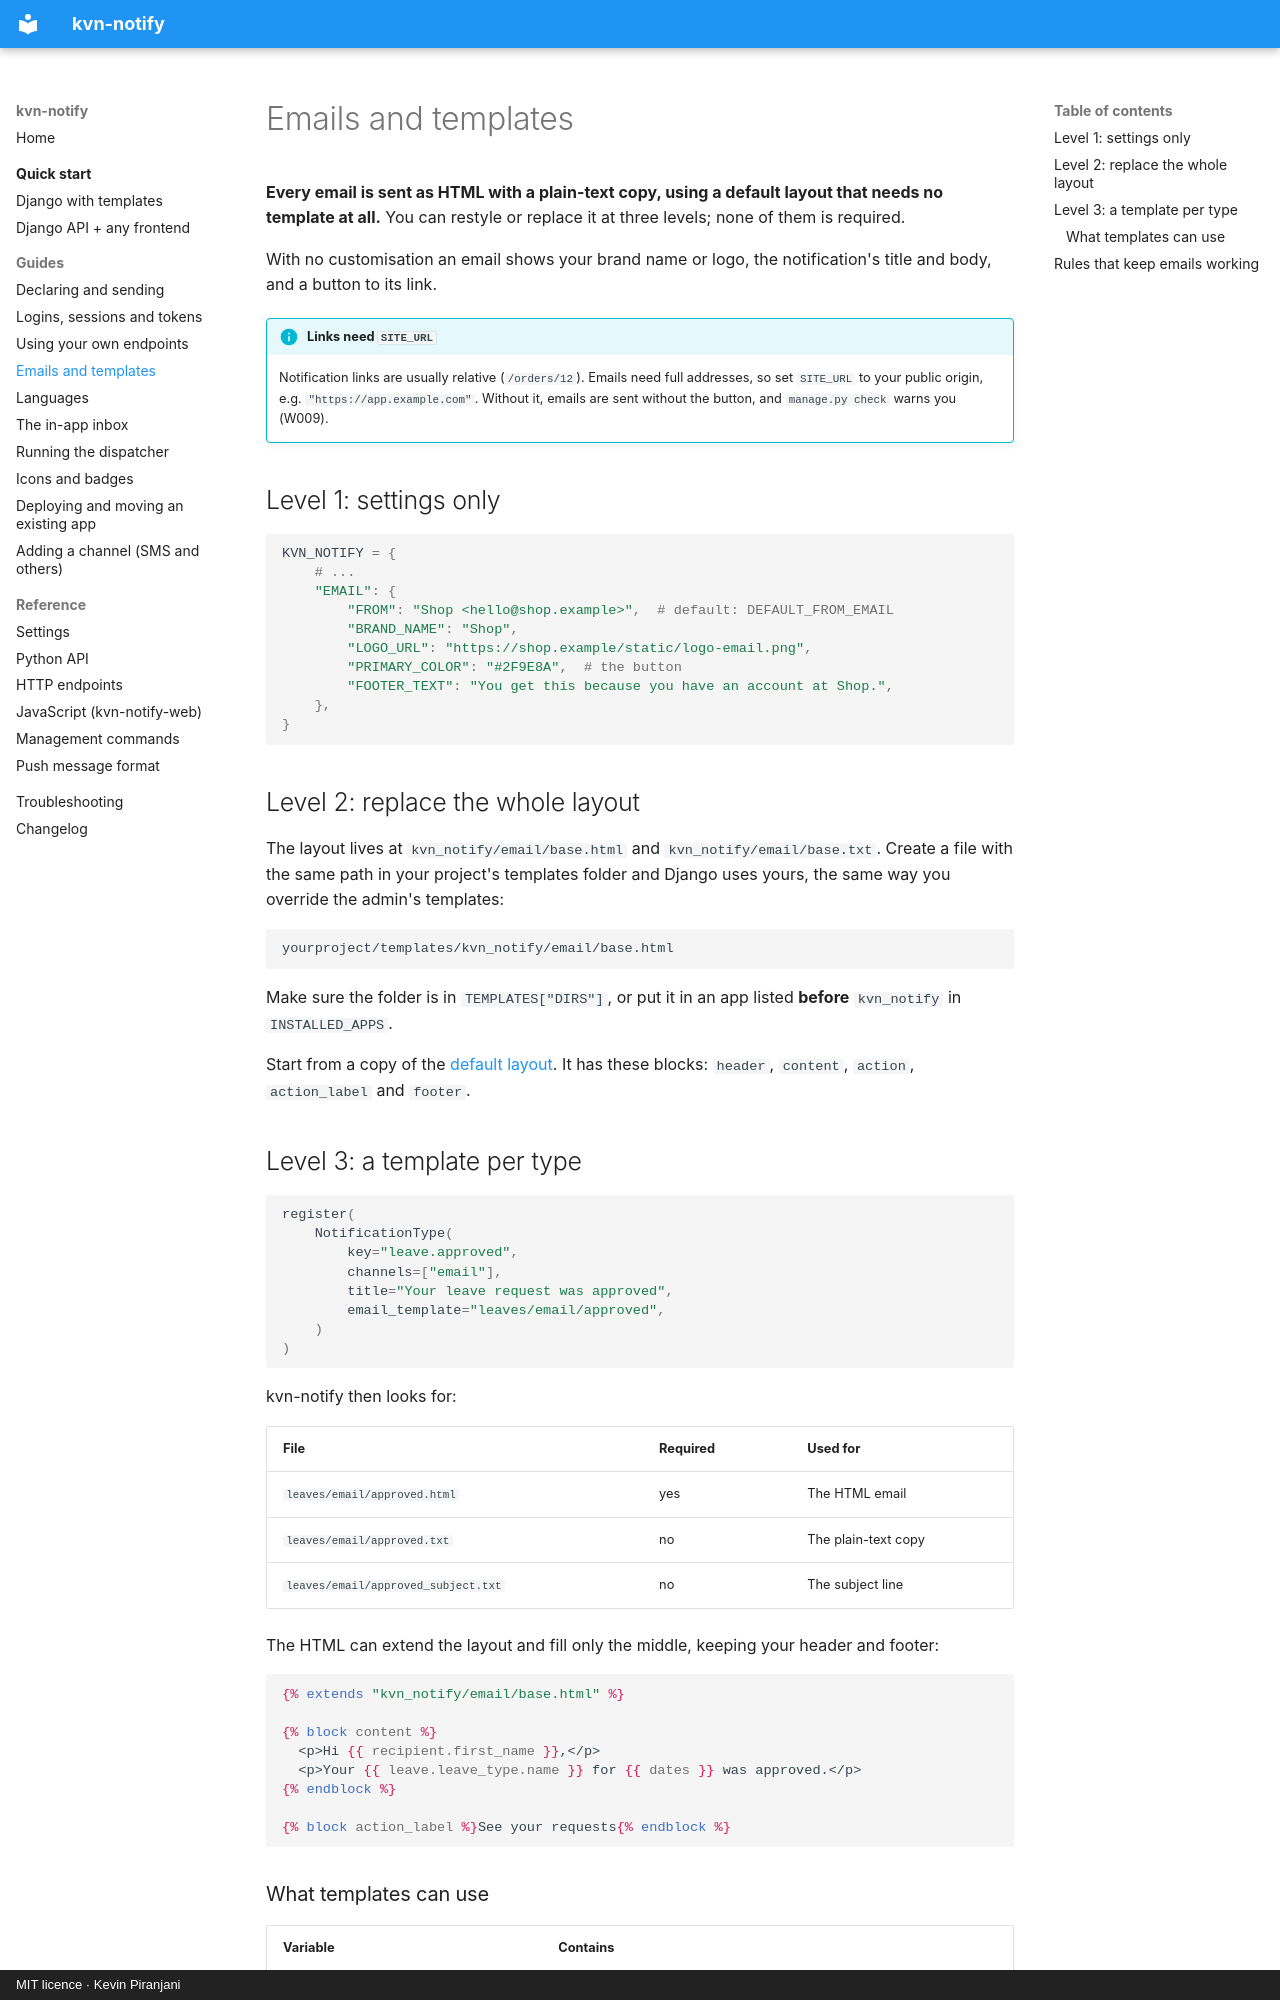

repository: kevinp260/kvn-notify · page: guides/emails/index.html · generator: mkdocs · copyright: MIT licence · Kevin Piranjani

# Emails and templates

**Every email is sent as HTML with a plain-text copy, using a default layout that needs no
template at all.** You can restyle or replace it at three levels; none of them is required.

With no customisation an email shows your brand name or logo, the notification's title and body,
and a button to its link.

!!! info "Links need `SITE_URL`"

    Notification links are usually relative (`/orders/12`). Emails need full addresses, so set
    `SITE_URL` to your public origin, e.g. `"https://app.example.com"`. Without it, emails are
    sent without the button, and `manage.py check` warns you (W009).

## Level 1: settings only

```python
KVN_NOTIFY = {
    # ...
    "EMAIL": {
        "FROM": "Shop <hello@shop.example>",  # default: DEFAULT_FROM_EMAIL
        "BRAND_NAME": "Shop",
        "LOGO_URL": "https://shop.example/static/logo-email.png",
        "PRIMARY_COLOR": "#2F9E8A",  # the button
        "FOOTER_TEXT": "You get this because you have an account at Shop.",
    },
}
```

## Level 2: replace the whole layout

The layout lives at `kvn_notify/email/base.html` and `kvn_notify/email/base.txt`. Create a file
with the same path in your project's templates folder and Django uses yours, the same way you
override the admin's templates:

```text
yourproject/templates/kvn_notify/email/base.html
```

Make sure the folder is in `TEMPLATES["DIRS"]`, or put it in an app listed **before**
`kvn_notify` in `INSTALLED_APPS`.

Start from a copy of the [default layout](https://github.com/kevinp260/kvn-notify/blob/main/src/kvn_notify/templates/kvn_notify/email/base.html).
It has these blocks: `header`, `content`, `action`, `action_label` and `footer`.

## Level 3: a template per type

```python
register(
    NotificationType(
        key="leave.approved",
        channels=["email"],
        title="Your leave request was approved",
        email_template="leaves/email/approved",
    )
)
```

kvn-notify then looks for:

| File | Required | Used for |
| --- | --- | --- |
| `leaves/email/approved.html` | yes | The HTML email |
| `leaves/email/approved.txt` | no | The plain-text copy |
| `leaves/email/approved_subject.txt` | no | The subject line |

The HTML can extend the layout and fill only the middle, keeping your header and footer:

```django
{% extends "kvn_notify/email/base.html" %}

{% block content %}
  <p>Hi {{ recipient.first_name }},</p>
  <p>Your {{ leave.leave_type.name }} for {{ dates }} was approved.</p>
{% endblock %}

{% block action_label %}See your requests{% endblock %}
```
